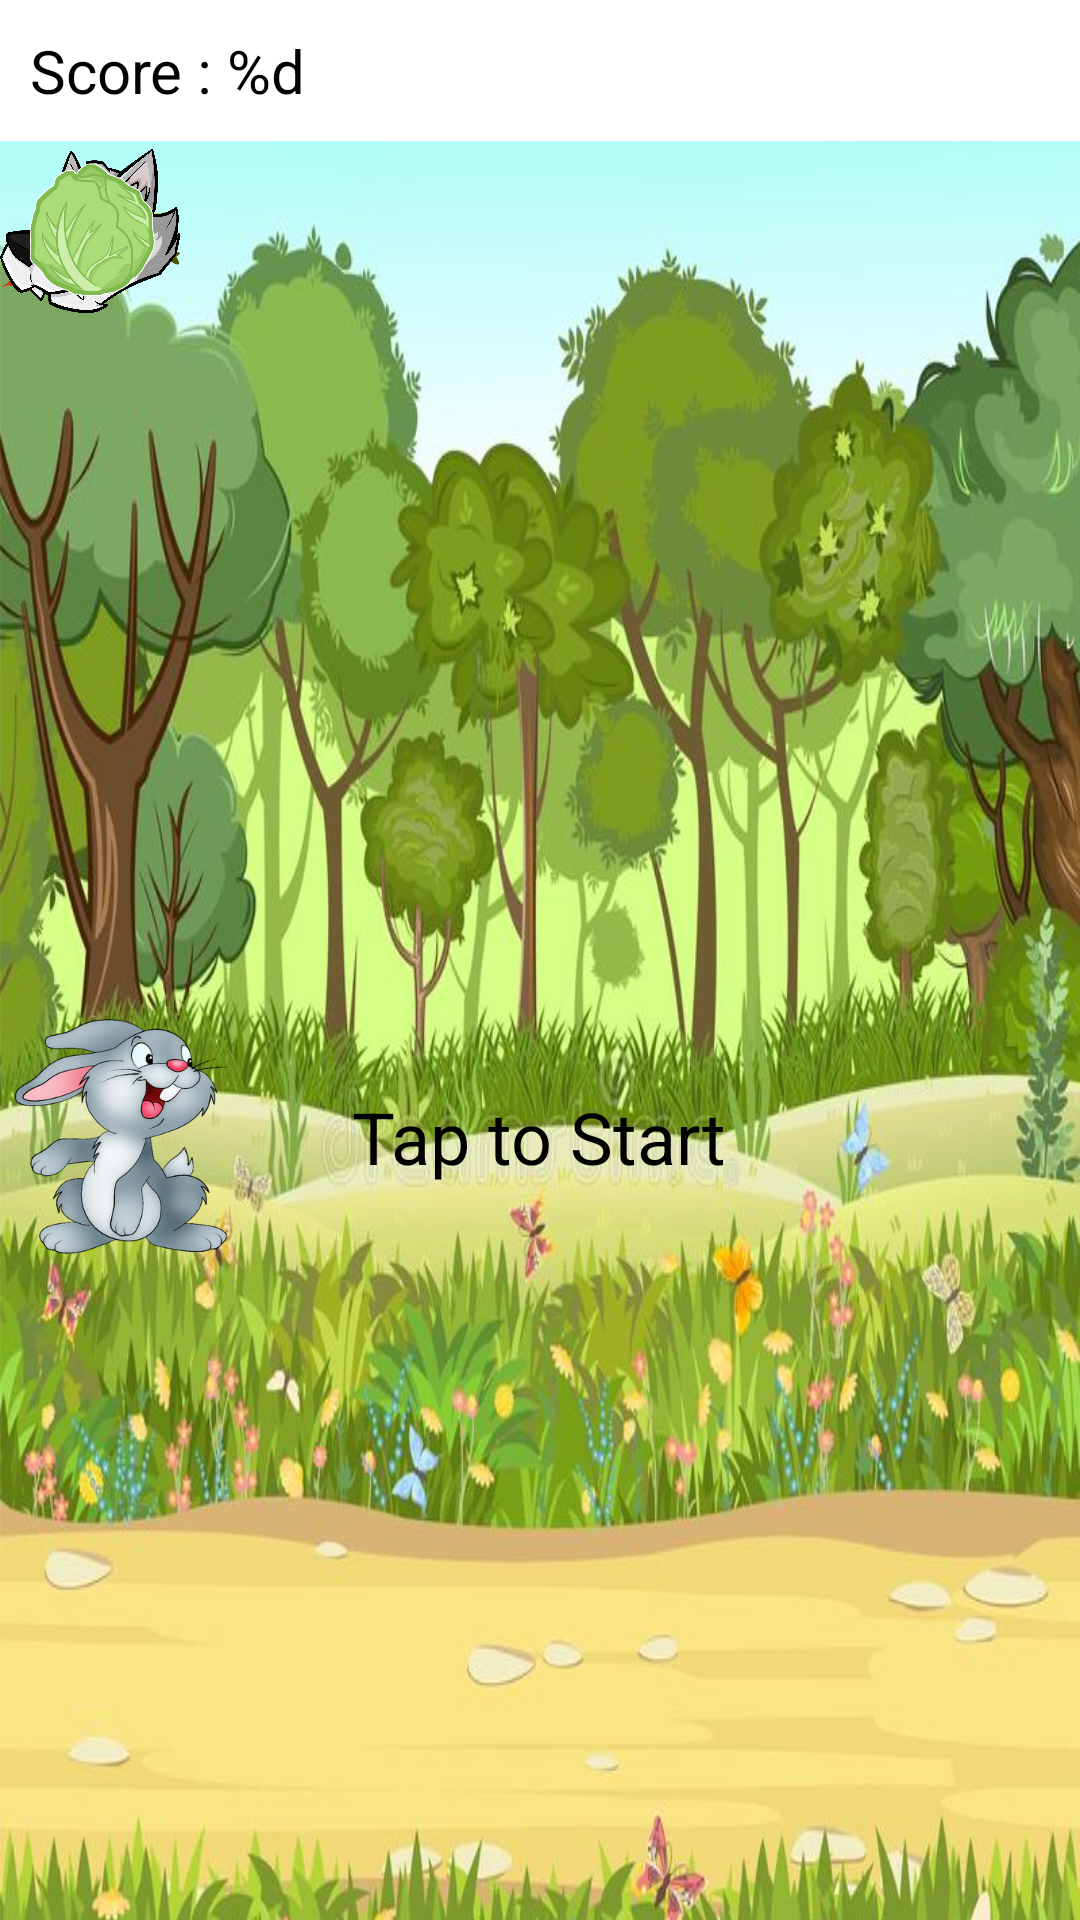

Reconstruct the res/layout file that produces this screen, plus the resources it refers to.
<!-- AndroidManifest.xml: application theme Theme.Bunny -->
<!-- res/layout/activity_main.xml -->
<?xml version="1.0" encoding="utf-8"?>
<LinearLayout xmlns:android="http://schemas.android.com/apk/res/android"
    xmlns:app="http://schemas.android.com/apk/res-auto"
    xmlns:tools="http://schemas.android.com/tools"
    android:layout_width="match_parent"
    android:layout_height="match_parent"
    tools:context=".MainActivity"
    android:orientation="vertical">

    <TextView
        android:id="@+id/scoreLabel"
        android:layout_width="match_parent"
        android:layout_height="wrap_content"
        android:padding="10dp"
        android:text="@string/score"
        android:textSize="20sp"
        android:textColor="#000"
        android:background="#ffffff"/>

    <FrameLayout
        android:id="@+id/frame"
        android:layout_width="match_parent"
        android:layout_height="664dp"
        android:background="@drawable/forest">

        <TextView
            android:id="@+id/startLabel"
            android:layout_width="wrap_content"
            android:layout_height="wrap_content"
            android:layout_gravity="center"
            android:text="@string/tap_to_start"
            android:textSize="24sp"
            android:textColor="#000"/>


        <ImageView
            android:id="@+id/bunny"
            android:layout_width="80dp"
            android:layout_height="80dp"
            android:layout_gravity="center_vertical"
            android:src="@drawable/bunny"
            tools:ignore="ContentDescription" />

        <ImageView
            android:id="@+id/carrot"
            android:layout_width="60dp"
            android:layout_height="60dp"
            android:src="@drawable/carrot"
            tools:ignore="ContentDescription" />

        <ImageView
            android:id="@+id/wolf"
            android:layout_width="60dp"
            android:layout_height="60dp"
            android:src="@drawable/wolf"
            tools:ignore="ContentDescription" />
        <ImageView
            android:id="@+id/cabbage"
            android:layout_width="60dp"
            android:layout_height="60dp"
            android:src="@drawable/cabbage"
            tools:ignore="ContentDescription" />

    </FrameLayout>


</LinearLayout>
<!-- resources referenced by this layout -->
<resources>
  <!-- drawable bunny: png bitmap (drawable, 104455 bytes) -->
  <!-- drawable cabbage: png bitmap (drawable, 51536 bytes) -->
  <!-- drawable carrot: png bitmap (drawable, 74425 bytes) -->
  <!-- drawable forest: jpg bitmap (drawable, 110801 bytes) -->
  <!-- drawable wolf: png bitmap (drawable, 268556 bytes) -->
  <string name="score">Score : %d</string>
  <string name="tap_to_start">Tap to Start</string>
  <style name="Theme.Bunny" parent="Theme.MaterialComponents.DayNight.NoActionBar">
          
          <item name="colorPrimary">@color/purple_500</item>
          <item name="colorPrimaryVariant">@color/purple_700</item>
          <item name="colorOnPrimary">@color/white</item>
          
          <item name="colorSecondary">@color/teal_200</item>
          <item name="colorSecondaryVariant">@color/teal_700</item>
          <item name="colorOnSecondary">@color/black</item>
          
          <item name="android:statusBarColor" tools:targetApi="l">?attr/colorPrimaryVariant</item>
          
      </style>
  <!-- not gathered from this repository: default colours our renderer supplied (Android Studio template values) -->
  <color name="purple_500">#FF6200EE</color>
  <color name="purple_700">#FF3700B3</color>
  <color name="teal_200">#FF03DAC5</color>
  <color name="teal_700">#FF018786</color>
  <color name="black">#FF000000</color>
  <color name="white">#FFFFFFFF</color>
</resources>
